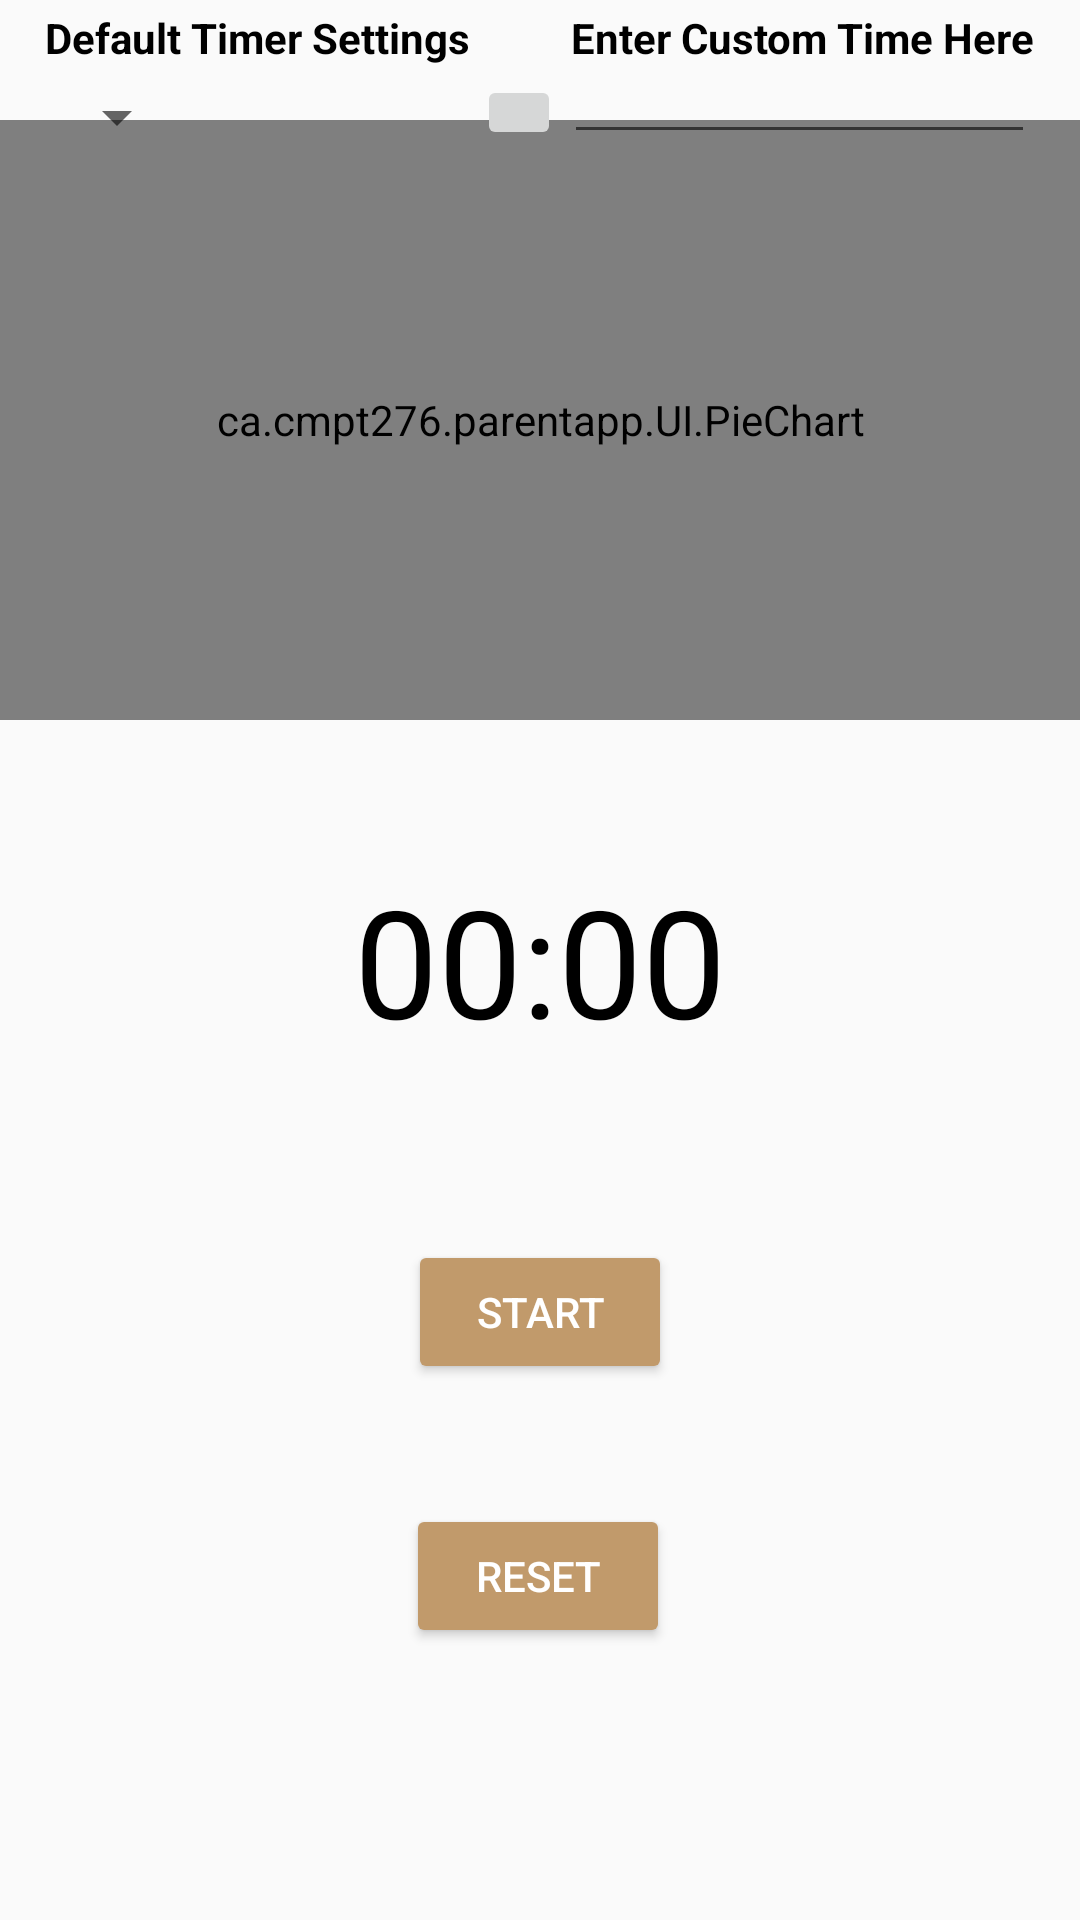

The Android layout XML behind this screen, and the referenced resources:
<!-- AndroidManifest.xml: application theme Theme.ParentApp -->
<!-- res/layout/content_timeout_timer.xml -->
<?xml version="1.0" encoding="utf-8"?>
<RelativeLayout xmlns:android="http://schemas.android.com/apk/res/android"
    xmlns:app="http://schemas.android.com/apk/res-auto"
    android:layout_width="match_parent"
    android:layout_height="match_parent"
    android:foregroundTint="#C19A6B"
    app:layout_behavior="@string/appbar_scrolling_view_behavior">

    
    <ImageView
        android:id="@+id/hourglass"
        android:layout_width="fill_parent"
        android:layout_height="fill_parent"
        android:contentDescription="@string/hour_glass"
        android:scaleType="centerCrop"
        app:layout_constraintBottom_toBottomOf="parent"
        app:layout_constraintEnd_toEndOf="parent"
        app:srcCompat="@drawable/hourglass" />

    <TextView
        android:id="@+id/tv_timer"
        android:layout_width="wrap_content"
        android:layout_height="wrap_content"
        android:layout_centerInParent="true"
        android:text="@string/default_time"
        android:textColor="@color/black"
        android:textSize="50sp" />

    <Button
        android:id="@+id/btn_start_and_pause_timer"
        android:layout_width="wrap_content"
        android:layout_height="wrap_content"
        android:layout_below="@+id/tv_timer"
        android:layout_centerHorizontal="true"
        android:layout_marginTop="60dp"
        android:backgroundTint="@color/button_color"
        android:text="@string/start"
        android:textColor="@color/white" />

    <Button
        android:id="@+id/btn_reset"
        android:layout_width="wrap_content"
        android:layout_height="wrap_content"
        android:layout_below="@+id/btn_start_and_pause_timer"
        android:layout_marginStart="-89dp"
        android:layout_marginTop="40dp"
        android:layout_toEndOf="@+id/btn_start_and_pause_timer"
        android:backgroundTint="@color/button_color"
        android:text="@string/reset"
        android:textColor="@color/white" />

    <ca.cmpt276.parentapp.UI.PieChart
        android:id="@+id/pieChar"
        android:layout_width="match_parent"
        android:layout_height="200dp"
        android:layout_marginTop="40dp" />

    <Spinner
        android:id="@+id/spinDropDownChoices"
        android:layout_width="wrap_content"
        android:layout_height="wrap_content"
        android:layout_alignParentStart="true"
        android:layout_alignParentTop="true"
        android:layout_marginStart="15dp"
        android:layout_marginTop="15dp"
        android:layout_marginEnd="15dp"
        android:layout_marginBottom="15dp"
        android:minHeight="48dp" />

    <TextView
        android:id="@+id/tvDropDownTitle"
        android:layout_width="wrap_content"
        android:layout_height="wrap_content"
        android:layout_marginStart="15dp"
        android:layout_marginTop="3dp"
        android:layout_marginEnd="15dp"
        android:layout_marginBottom="15dp"
        android:text="@string/default_timer_settings"
        android:textColor="@color/black"
        android:textStyle="bold" />

    <TextView
        android:id="@+id/tvCustomTitle"
        android:layout_width="wrap_content"
        android:layout_height="wrap_content"
        android:layout_alignParentTop="true"
        android:layout_alignParentEnd="true"
        android:layout_marginStart="15dp"
        android:layout_marginTop="3dp"
        android:layout_marginEnd="15dp"
        android:layout_marginBottom="15dp"
        android:text="@string/enter_custom_time_here"
        android:textColor="@color/black"
        android:textStyle="bold" />

    <EditText
        android:id="@+id/editCustomText"
        android:layout_width="157dp"
        android:layout_height="wrap_content"
        android:layout_alignParentTop="true"
        android:layout_alignParentEnd="true"
        android:layout_marginStart="15dp"
        android:layout_marginTop="10dp"

        android:layout_marginEnd="15dp"
        android:layout_marginBottom="15dp"
        android:ems="3"
        android:inputType="numberSigned" />

    <ImageButton
        android:id="@+id/useCustomTime"
        android:layout_width="28dp"
        android:layout_height="25dp"
        android:layout_alignParentTop="true"
        android:layout_alignParentEnd="true"
        android:layout_marginStart="15dp"
        android:layout_marginTop="25dp"
        android:layout_marginEnd="173dp"
        android:layout_marginBottom="15dp"
        android:contentDescription="@string/apply_custom_time"
        android:foregroundTint="#C19A6B"
        app:srcCompat="@android:drawable/checkbox_on_background" />

    <TextView
        android:id="@+id/showSpeedOfTimer"
        android:layout_width="wrap_content"
        android:layout_height="wrap_content"
        android:layout_marginStart="30dp"
        android:layout_marginTop="560dp"
        android:layout_marginEnd="60dp"
        android:textStyle="bold"
        android:textSize="20sp"
        android:backgroundTint="@color/button_color"
        android:text=""
        android:textColor="@color/black" />

</RelativeLayout>
<!-- resources referenced by this layout -->
<resources>
  <color name="black">#FF000000</color>
  <color name="button_color">#C19A6B</color>
  <color name="white">#FFFFFFFF</color>
  <!-- drawable hourglass: jpg bitmap (drawable, 112159 bytes) -->
  <string name="apply_custom_time">apply_custom_time</string>
  <string name="default_time">00:00</string>
  <string name="default_timer_settings">Default Timer Settings</string>
  <string name="enter_custom_time_here">Enter Custom Time Here</string>
  <string name="hour_glass">hour_glass</string>
  <string name="reset">Reset</string>
  <string name="start">Start</string>
  <style name="Theme.ParentApp" parent="Theme.AppCompat.Light.DarkActionBar">
          
          <item name="colorPrimary">@color/purple_500</item>
          <item name="colorPrimaryDark">@color/purple_700</item>
          <item name="colorAccent">@color/teal_200</item>
          
      </style>
  <color name="purple_500">#FF6200EE</color>
  <color name="purple_700">#FF3700B3</color>
  <color name="teal_200">#FF03DAC5</color>
</resources>
